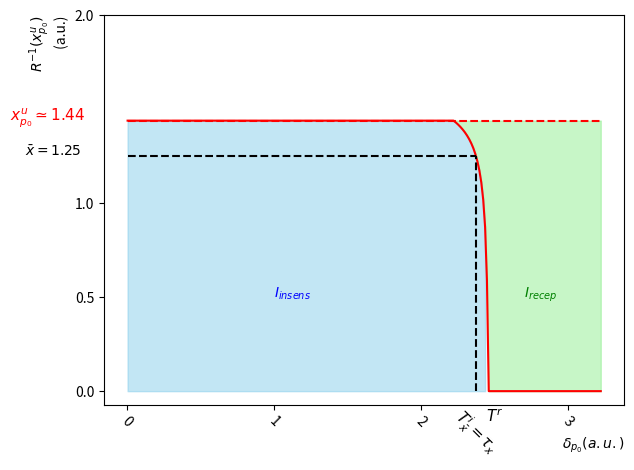

Here is the Python script that generated this plot:


#%%
import numpy as np
import matplotlib.pyplot as plt
from scipy.integrate import solve_ivp
from scipy.integrate import odeint
from math import exp


#%%
vect_invR=[]
nT=500 #nb of different delta
#vect_delta=np.linspace(0.1,2,nT) #vector of durations
vect_sigma=np.linspace(0.001,5,nT)
xup0=1.44#1.83
nxi=1000 #nb of inital values
tmin=0 #minimal time
#parameters for the driving signal
xs1p0=0.62#0.36 #calculated on the 1D model
#parameters for the driving signal
pb=3.5 #basal value
p0=4 #value for the first return map
pmax=5 #max value
m=2 #center of the signal

vect_y0=np.linspace(0,xup0,nxi)
def F(y,t,sigma):
    #args:
    #y=initial condition
    #t=time vector for the resolution
    #delta=duration of the driving signal
    #return : solution of the differential system
    p=(pmax-pb)/(1-np.exp(-m**2/sigma**2))*(np.exp(-(t-m)**2/sigma**2)-1)+pmax
    dydt=p-(y**3-6*y**2+9*y+0.5)
    return dydt

vect_delta=[]

def g_dicho(y0,sigma):
    #args : 
    #y0=initial condition 
    #delta=duration of the signal
    #return : (xup0-R(x))
    delta=2*np.sqrt(-sigma**2*np.log(1+(p0-pmax)/(pmax-pb)*(1-np.exp(-m**2/sigma**2))))
    t=np.linspace(0,m+delta/2,1000)
    y=odeint(F,y0,t,(sigma,))
    RT=y[-1,0]
    return((xup0-RT))
def dicho(sigma,eps):
    #Bisection method to find the zero of g_dicho
    #args:
    #delta=duration of the driving signal
    #eps=tolerance for the algorithm
    ya=0
    yb=xup0
    
    while(abs(yb-ya)>eps):
        ym=(ya+yb)/2
        if(g_dicho(ym,sigma))>=0:
            ya=ym
        else:
            yb=ym
    return(ym)
eps=0.0001
vect_delta=[]
vect_invR=[]
for i in range(len(vect_sigma)):
    sigma=vect_sigma[i]
    delta=2*np.sqrt(-sigma**2*np.log(1+(p0-pmax)/(pmax-pb)*(1-np.exp(-m**2/sigma**2))))
    vect_delta.append(delta)
    xr=dicho(sigma,eps)
    vect_invR.append(xr)

dpi=300 #dpi resoultion for graphics
plt.figure(1)
fig, ax = plt.subplots()
ax.plot(vect_delta,vect_invR,color='red')
ax.plot([min(vect_delta),max(vect_delta)], [xup0,xup0],linestyle='--',color='red')
mask = (np.array(vect_delta)<= 2.44) & (np.array(vect_delta) >= 0)#color blue zone
arr_vect_invR=np.array(vect_invR)
vect_xup0=np.linspace(xup0,xup0,len(vect_invR))
mask2= (np.array(vect_delta) >= min(vect_delta)) & (np.array(vect_delta) <= max(vect_delta))#color green zone
plt.fill_between(np.array(vect_delta)[mask2], arr_vect_invR[mask2], vect_xup0[mask2], color='lightgreen', alpha=0.5)
plt.fill_between(np.array(vect_delta)[mask], arr_vect_invR[mask], color='skyblue', alpha=0.5)
plt.text(min(vect_delta)-0.8,xup0,r'$x_{p_0}^u \simeq 1.44$',color='red',fontsize=11)
plt.text(2.7,0.5,r'$I_{recep}$',color='green')
plt.text(1,0.5,r'$I_{insens}$',color='blue')
plt.text(min(vect_delta)-0.7,1.25,r'$\bar{x}=1.25$')
#ax.text(ax.get_xlim()[0] - 0.8, 1.5, r"$\bar{x}=$", ha='right', va='center',fontsize=11)
plt.plot([2.37,2.37],[0,1.25],linestyle='--',color='black')
plt.plot([min(vect_delta),2.37],[1.25,1.25],color='black',linestyle='--')
plt.xlabel(' $\delta_{p_0} (a.u.)$',loc='right')
plt.ylabel('$R^{-1}(x_{p_0}^u)$\n (a.u.)',rotation=90,loc='top')
ax.text(2.37, ax.get_ylim()[0] - 0.01, r'$T^i_{\bar{x}}=\tau_x$', ha='center', va='top',fontsize=11,rotation=-45)
ax.text(2.5, ax.get_ylim()[0]-0.02 , '$T^r$', ha='center', va='top',fontsize=11)
plt.yticks([0, 0.5,1,2]) 
plt.xticks([0,1,2,3],rotation=-45)
plt.tight_layout()
plt.savefig('Fig3_NI_length_receptive_set.png', dpi=dpi)
plt.show